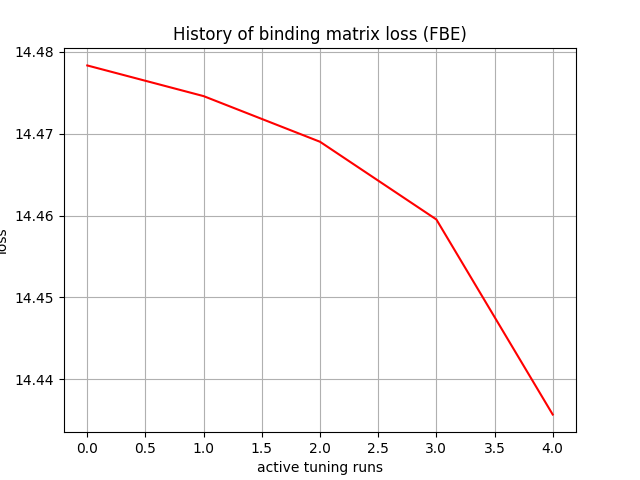

Data behind this chart, as committed beside it:
, 0
0, 14.48
1, 14.47
2, 14.47
3, 14.46
4, 14.44
